2-way image classification set "spiral_dataset" from GitHub (ArkarHema/Parkinson-disease-detection-using-hand-voice-xai); label vocabulary: healthy, Parkinson.

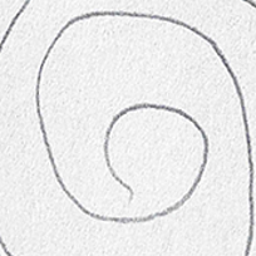
Label: healthy

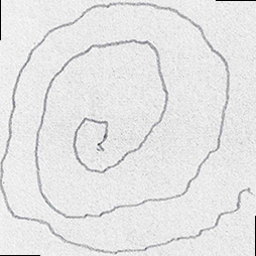
Label: Parkinson

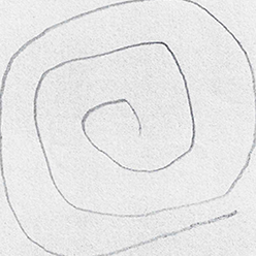
Label: healthy

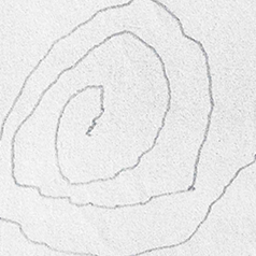
Label: Parkinson

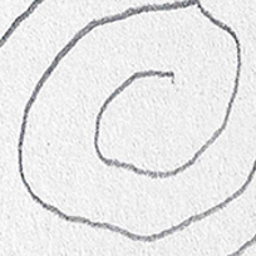
Label: healthy

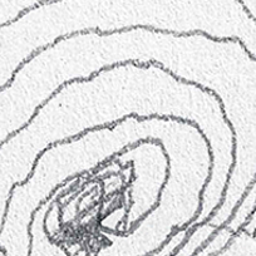
Label: Parkinson
